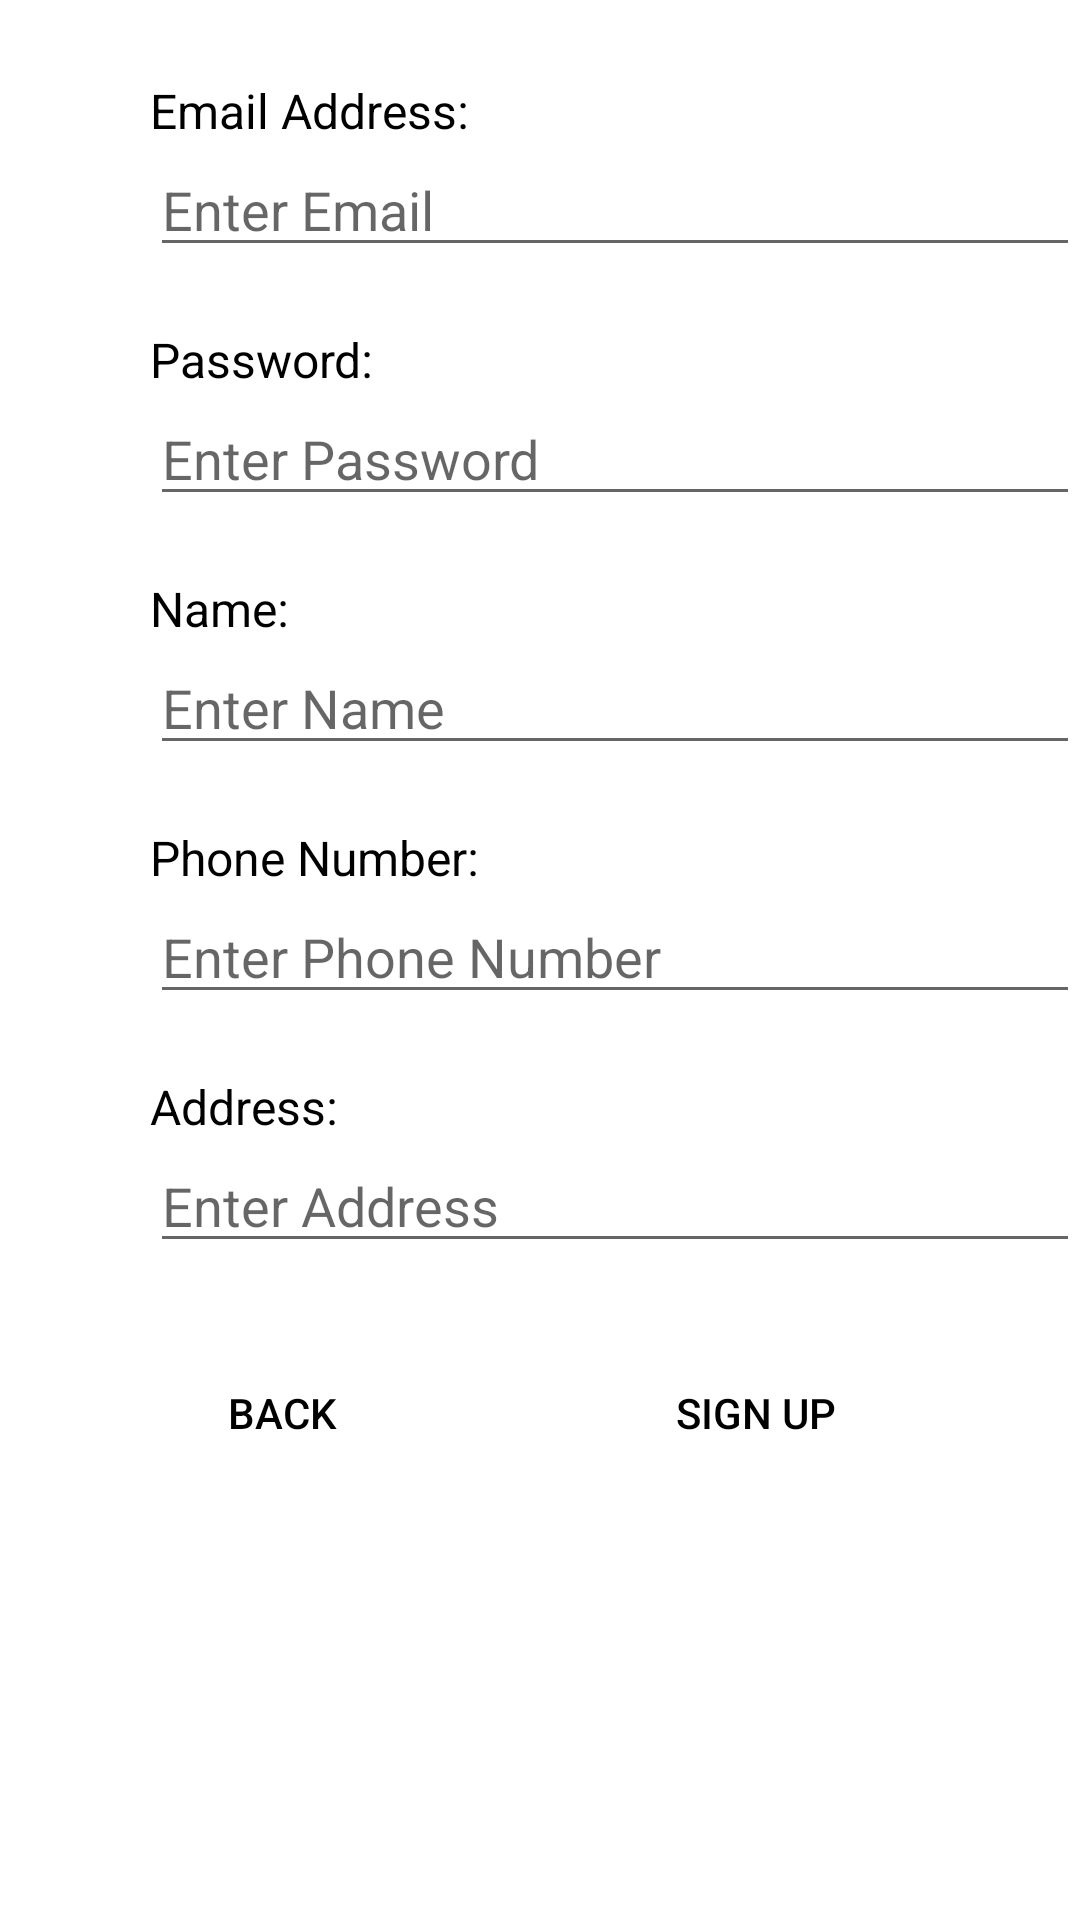

This screen was rendered from an Android layout file. Write that file and the resources it references.
<!-- AndroidManifest.xml: application theme Theme.RepairShopAndroid -->
<!-- res/layout/activty_register.xml -->
<?xml version="1.0" encoding="utf-8"?>
<androidx.constraintlayout.widget.ConstraintLayout xmlns:android="http://schemas.android.com/apk/res/android"
    xmlns:app="http://schemas.android.com/apk/res-auto"
    xmlns:tools="http://schemas.android.com/tools"
    android:layout_width="match_parent"
    android:layout_height="match_parent">


    <LinearLayout
        android:layout_width="412dp"
        android:layout_height="601dp"
        android:layout_marginTop="16dp"
        android:orientation="vertical"
        app:layout_constraintHorizontal_bias="0.0"
        app:layout_constraintLeft_toLeftOf="parent"
        app:layout_constraintRight_toRightOf="parent"
        app:layout_constraintTop_toTopOf="parent">


        <TextView
            android:id="@+id/signUpError"
            android:layout_width="match_parent"
            android:layout_height="wrap_content"
            android:textAlignment="center"
            android:text=""
            android:textColor="#FF0000"
            android:visibility="gone"
            tools:ignore="MissingConstraints" />


        <TextView
            android:id="@+id/signUpSuccess"
            android:layout_width="match_parent"
            android:layout_height="wrap_content"
            android:textAlignment="center"
            android:text=""
            android:textColor="#1BAC1B"
            android:visibility="gone"
            tools:ignore="MissingConstraints" />


        <TextView
            android:layout_width="310dp"
            android:layout_height="wrap_content"
            android:layout_marginStart="50dp"
            android:layout_marginTop="10dp"
            android:text="@string/email_address"
            android:textSize="16sp" />

        <EditText
            android:id="@+id/customerEmailRegister"
            android:layout_width="310dp"
            android:layout_height="wrap_content"
            android:layout_marginStart="50dp"
            android:layout_marginBottom="10dp"
            android:autofillHints=""
            android:ems="10"
            android:hint="@string/enter_email"
            android:inputType="textEmailAddress"
            android:singleLine="true" />

        <TextView
            android:layout_width="310dp"
            android:layout_height="wrap_content"
            android:layout_marginStart="50dp"
            android:layout_marginTop="10dp"
            android:text="@string/password2"
            android:textSize="16sp" />

        <EditText
            android:id="@+id/customerPasswordRegister"
            android:layout_width="310dp"
            android:layout_height="wrap_content"
            android:layout_marginStart="50dp"
            android:layout_marginBottom="10dp"
            android:autofillHints=""
            android:ems="10"
            android:hint="@string/enter_password"
            android:inputType="textPassword"
            android:singleLine="true" />

        <TextView
            android:layout_width="310dp"
            android:layout_height="wrap_content"
            android:layout_marginStart="50dp"
            android:layout_marginTop="10dp"
            android:text="@string/name"
            android:textSize="16sp" />

        <EditText
            android:id="@+id/customerNameRegister"
            android:layout_width="310dp"
            android:layout_height="wrap_content"
            android:layout_marginStart="50dp"
            android:layout_marginBottom="10dp"
            android:autofillHints=""
            android:ems="10"
            android:hint="@string/enter_name"
            android:inputType="textPersonName"
            android:singleLine="true" />


        <TextView
            android:layout_width="310dp"
            android:layout_height="wrap_content"
            android:layout_marginStart="50dp"
            android:layout_marginTop="10dp"
            android:text="@string/phone_number"
            android:textSize="16sp" />

        <EditText
            android:id="@+id/customerPhoneRegister"
            android:layout_width="310dp"
            android:layout_height="wrap_content"
            android:layout_marginStart="50dp"
            android:layout_marginBottom="10dp"
            android:autofillHints=""
            android:ems="10"
            android:hint="@string/enter_phone_number"
            android:inputType="phone"
            android:singleLine="true" />

        <TextView
            android:layout_width="310dp"
            android:layout_height="wrap_content"
            android:layout_marginStart="50dp"
            android:layout_marginTop="10dp"
            android:text="@string/address"
            android:textSize="16sp" />

        <EditText
            android:id="@+id/customerAddressRegister"
            android:layout_width="310dp"
            android:layout_height="wrap_content"
            android:layout_marginStart="50dp"
            android:layout_marginBottom="10dp"
            android:autofillHints=""
            android:ems="10"
            android:hint="@string/enter_address"
            android:inputType="textPostalAddress"
            android:singleLine="true" />

        <LinearLayout
            android:layout_width="match_parent"
            android:layout_height="wrap_content"
            android:layout_marginTop="16dp"
            android:orientation="horizontal"
            app:layout_constraintHorizontal_bias="0.0"
            app:layout_constraintLeft_toLeftOf="parent"
            app:layout_constraintRight_toRightOf="parent"
            app:layout_constraintTop_toTopOf="parent">

            <Button
                android:id="@+id/backButton"
                android:layout_width="wrap_content"
                android:layout_height="wrap_content"
                android:layout_marginStart="50dp"
                android:onClick="signUpBack"
                android:text="@string/back"
                android:textAlignment="center"
                tools:ignore="ButtonStyle"
                style="?android:attr/borderlessButtonStyle"
                />

            <Button
                android:id="@+id/signUpButton"
                android:layout_width="wrap_content"
                android:layout_height="wrap_content"
                android:layout_marginStart="70dp"
                android:layout_marginBottom="10dp"
                style="?android:attr/borderlessButtonStyle"
                android:onClick="signUp"
                android:text="@string/sign_up"
                tools:ignore="ButtonStyle" />

        </LinearLayout>
    </LinearLayout>
</androidx.constraintlayout.widget.ConstraintLayout>
<!-- resources referenced by this layout -->
<resources>
  <string name="address">Address:</string>
  <string name="back">Back</string>
  <string name="email_address">Email Address:</string>
  <string name="enter_address">Enter Address</string>
  <string name="enter_email">Enter Email</string>
  <string name="enter_name">Enter Name</string>
  <string name="enter_password">Enter Password</string>
  <string name="enter_phone_number">Enter Phone Number</string>
  <string name="name">Name:</string>
  <string name="password2">Password:</string>
  <string name="phone_number">Phone Number:</string>
  <string name="sign_up">Sign Up</string>
  <style name="Theme.RepairShopAndroid" parent="Theme.MaterialComponents.DayNight.DarkActionBar">
          
          <item name="colorPrimary">#17a2b8</item>
          <item name="colorPrimaryVariant">#0A6E7E</item>
          <item name="colorOnPrimary">@color/white</item>
          
          <item name="colorSecondary">@color/teal_200</item>
          <item name="colorSecondaryVariant">@color/teal_700</item>
          <item name="colorOnSecondary">@color/black</item>
          
          <item name="android:statusBarColor" tools:targetApi="l">?attr/colorPrimaryVariant</item>
          
          <item name="android:textColor"> @color/black</item>
      </style>
  <!-- not gathered from this repository: default colours our renderer supplied (Android Studio template values) -->
  <color name="teal_200">#FF03DAC5</color>
  <color name="teal_700">#FF018786</color>
  <color name="black">#FF000000</color>
  <color name="white">#FFFFFFFF</color>
</resources>
